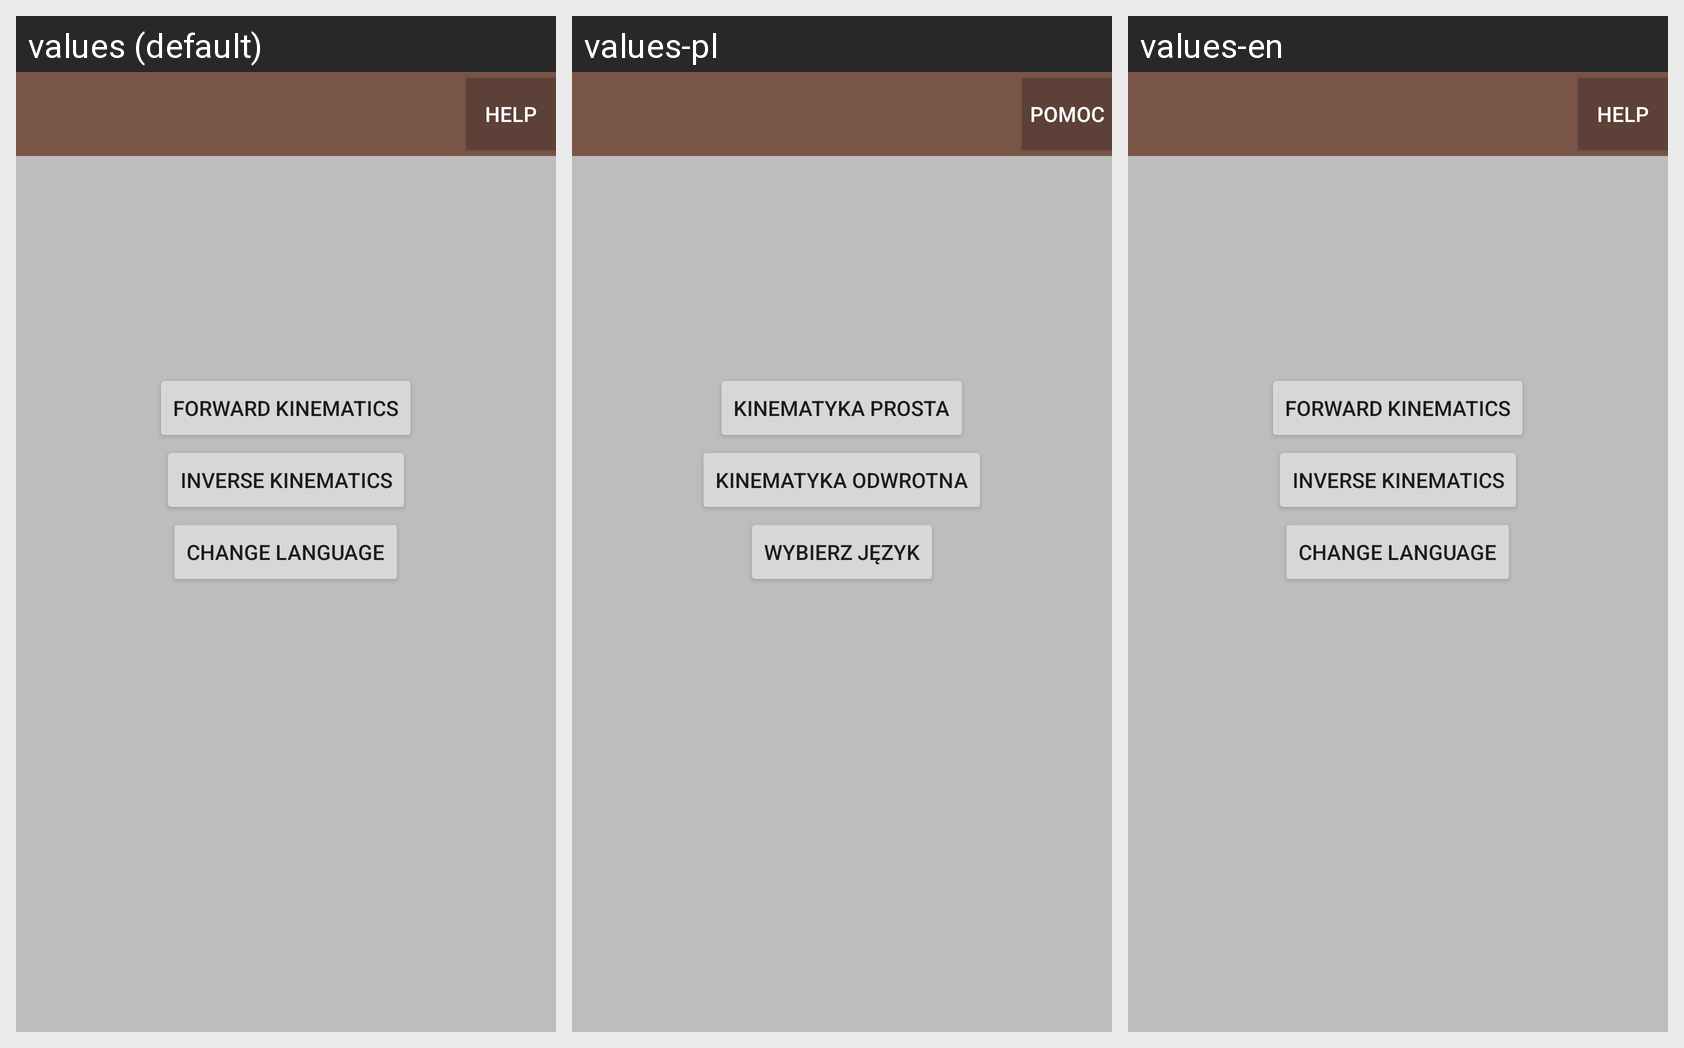

Here is an Android app screen in its default locale and in the app's own translations. Write out the translated-string differences for the strings that appear on this screen.
Android screen res/layout/activity_menu.xml rendered under 3 locales, left to right: values (default), values-pl, values-en. Device: Nexus 5 (rendered at 1080×1920; each locale shown at half size, 540×960, under a caption strip naming it); theme AppTheme.ActionBar.
Strings drawn on this screen, with the default value and each locale's value (text and hints the layout hard-codes, and strings that could not be matched under every locale, appear in the picture but are not listed):

toolbar_help
  values: help
  values-pl: Pomoc
  values-en: Help

name_kinematics_forward
  values: Forward Kinematics
  values-pl: Kinematyka prosta
  values-en: Forward Kinematics

name_kinematics_inverse
  values: Inverse Kinematics
  values-pl: Kinematyka odwrotna
  values-en: Inverse Kinematics

name_change_language
  values: Change Language
  values-pl: Wybierz język
  values-en: Change Language
